The GitHub repository kiplii/coffee-disease contains a labelled image folder "dataset" with 4 categories: cerscospora, healthy, leaf rust, phoma. Examples follow, each with its label.

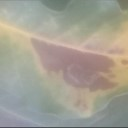
Label: leaf rust

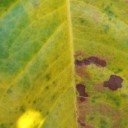
Label: cerscospora

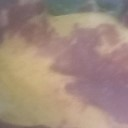
Label: leaf rust

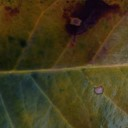
Label: cerscospora
